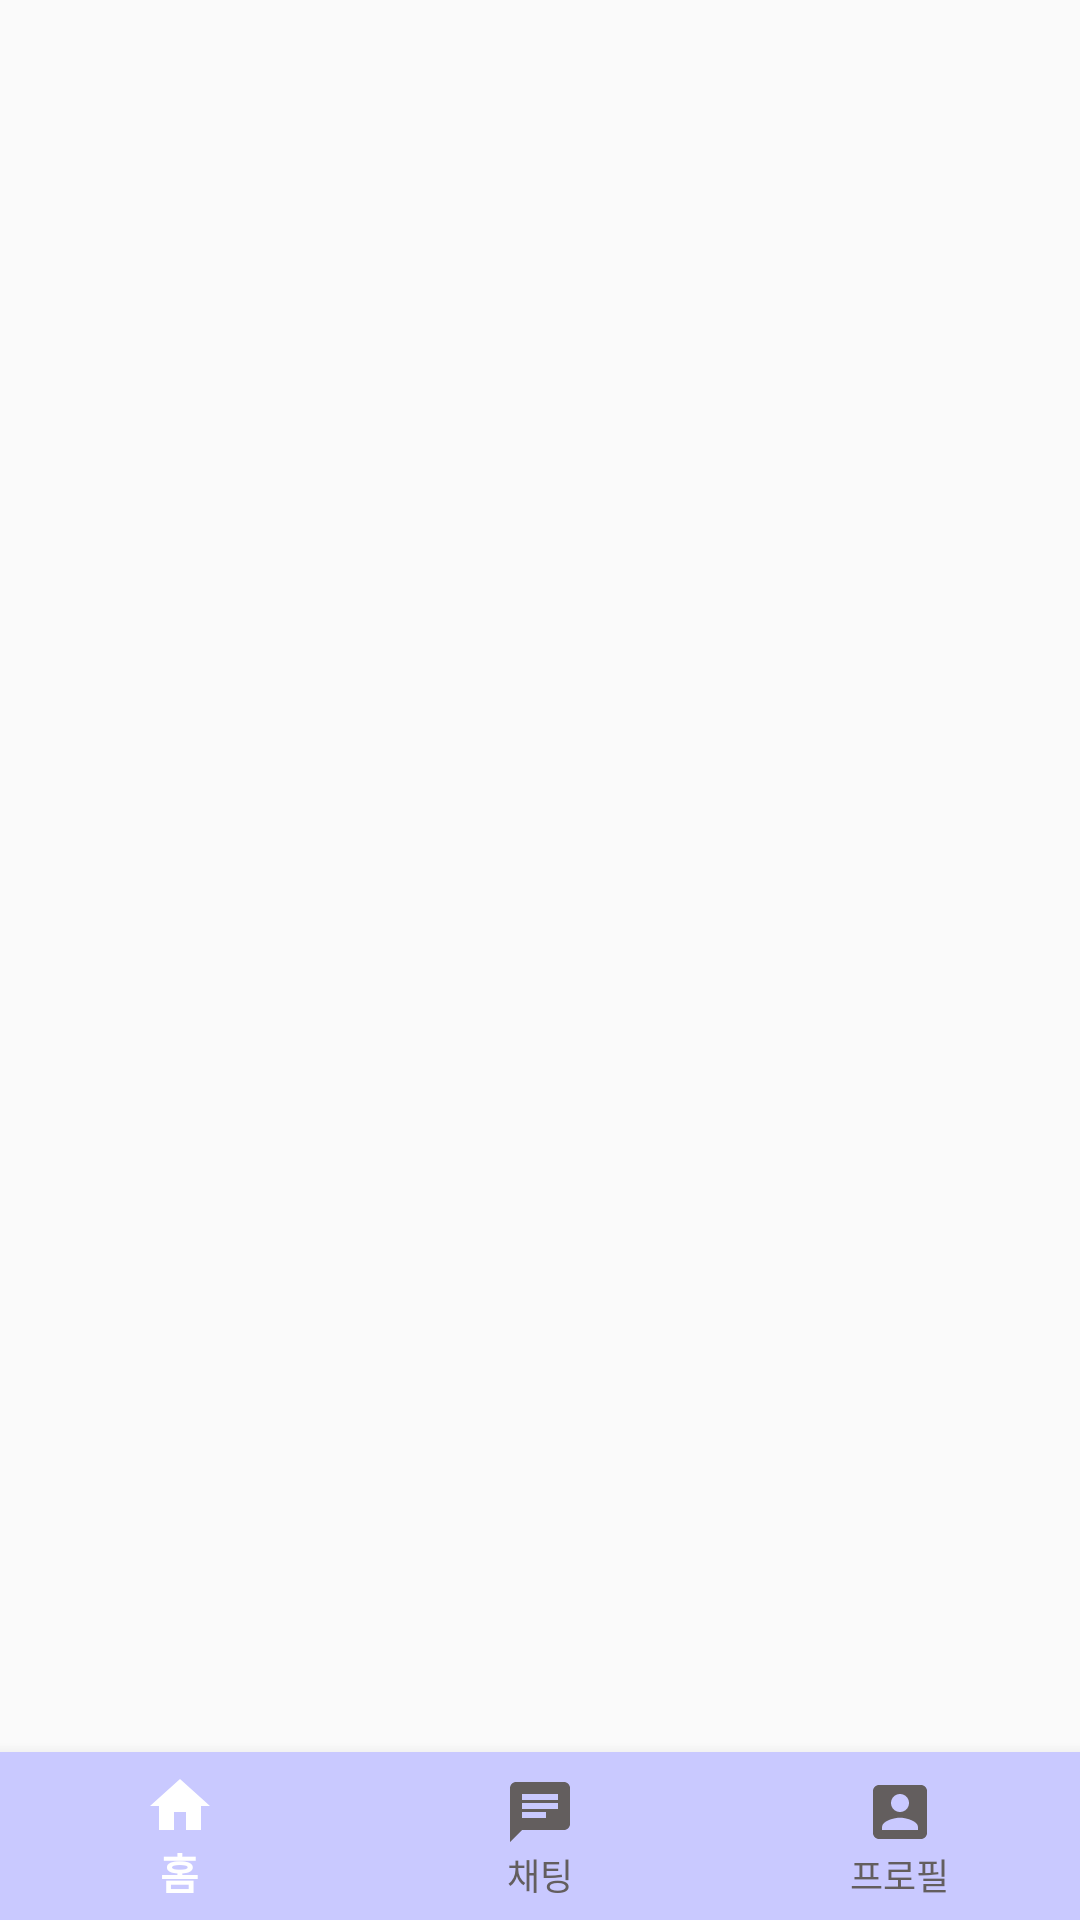

This screen was rendered from an Android layout file. Write that file and the resources it references.
<!-- AndroidManifest.xml: application theme Theme.Kotlin_project2 -->
<!-- res/layout/activity_main.xml -->
<?xml version="1.0" encoding="utf-8"?>
<RelativeLayout xmlns:android="http://schemas.android.com/apk/res/android"
    xmlns:app="http://schemas.android.com/apk/res-auto"
    xmlns:tools="http://schemas.android.com/tools"
    android:layout_width="match_parent"
    android:layout_height="match_parent"
    tools:context=".Main_activity">

    <FrameLayout
        android:id="@+id/fragment"
        android:layout_width="match_parent"
        android:layout_height="match_parent"
        android:layout_above="@+id/bottom_nav"
        android:layout_alignParentTop="true">

    </FrameLayout>

    <com.google.android.material.bottomnavigation.BottomNavigationView
        android:id="@+id/bottom_nav"
        app:menu="@menu/menu"
        android:layout_width="match_parent"
        android:layout_height="wrap_content"
        app:itemTextColor="@color/bottom_icon_color"
        app:itemIconTint="@color/bottom_icon_color"
        android:layout_alignParentBottom="true"
        android:layout_centerHorizontal="true"

        android:background="#C9C9FF">

    </com.google.android.material.bottomnavigation.BottomNavigationView>

</RelativeLayout>
<!-- resources referenced by this layout -->
<resources>
  <style name="Theme.Kotlin_project2" parent="Theme.AppCompat.Light.NoActionBar">
          
          <item name="colorPrimary">@color/purple_500</item>
          <item name="colorPrimaryVariant">@color/purple_700</item>
          <item name="colorOnPrimary">@color/white</item>
          
          <item name="colorSecondary">@color/teal_200</item>
          <item name="colorSecondaryVariant">@color/teal_700</item>
          <item name="colorOnSecondary">@color/black</item>
          
          <item name="android:statusBarColor" tools:targetApi="l">?attr/colorPrimaryVariant</item>
          
      </style>
  <!-- not gathered from this repository: default colours our renderer supplied (Android Studio template values) -->
  <color name="purple_500">#FF6200EE</color>
  <color name="purple_700">#FF3700B3</color>
  <color name="teal_200">#FF03DAC5</color>
  <color name="teal_700">#FF018786</color>
  <color name="black">#FF000000</color>
  <color name="white">#FFFFFFFF</color>
</resources>
